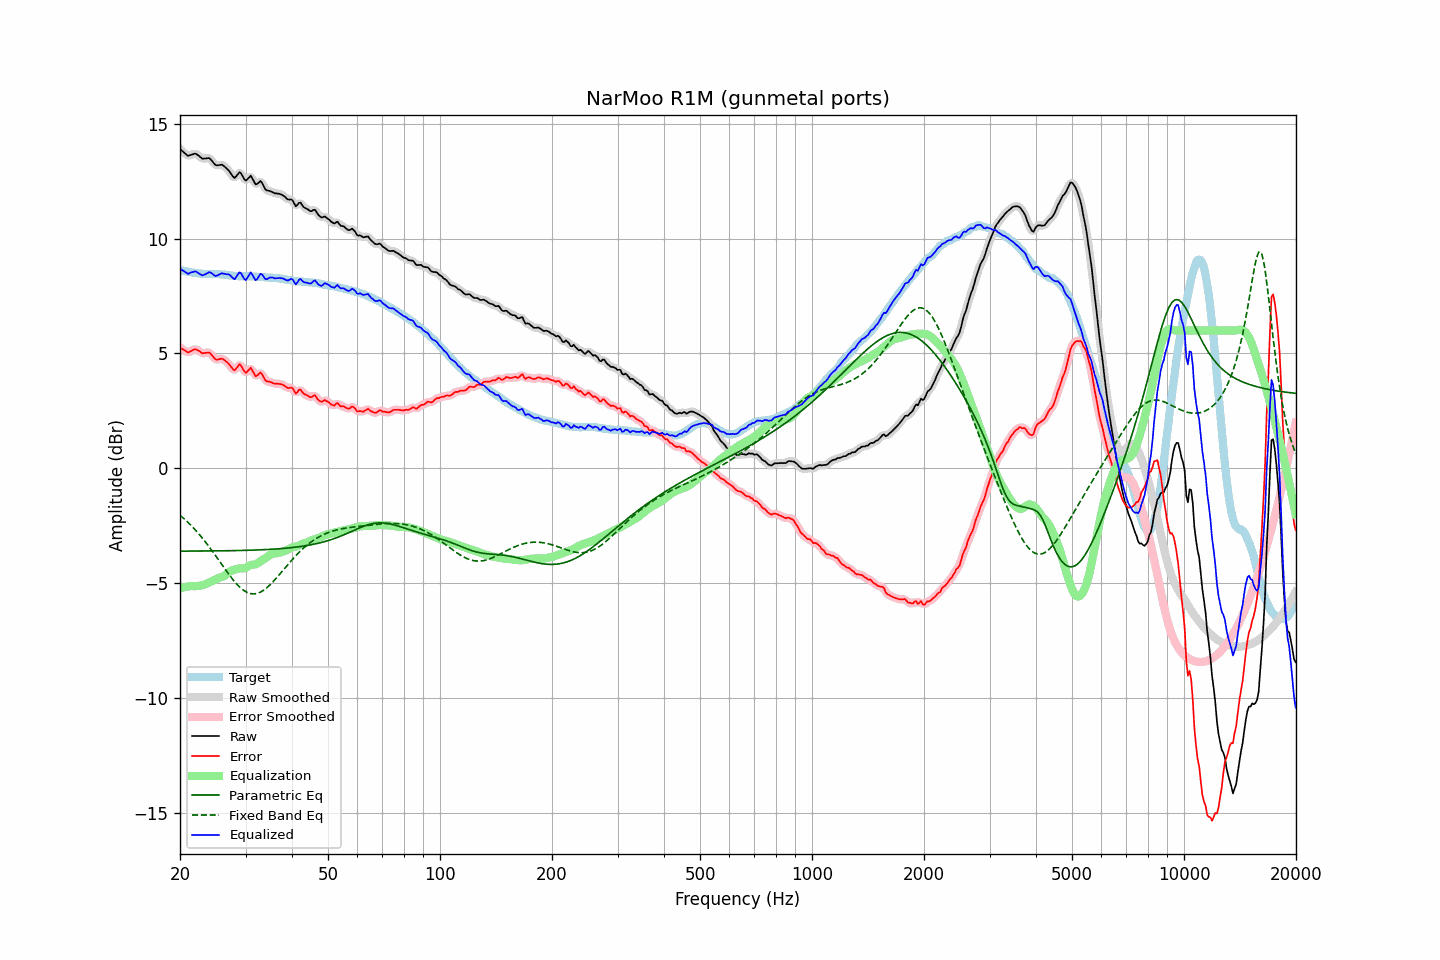

Values plotted in this chart, from the file beside it:
frequency, raw, error, smoothed, error_smoothed, equalization, parametric_eq, fixed_band_eq, equalized_raw, equalized_smoothed, target
20.00, 13.89, 5.27, 13.90, 5.27, -5.21, -3.60, -2.03, 8.69, 8.70, 8.63
20.20, 13.83, 5.22, 13.83, 5.21, -5.19, -3.60, -2.09, 8.64, 8.64, 8.62
20.40, 13.77, 5.18, 13.76, 5.16, -5.17, -3.60, -2.15, 8.60, 8.59, 8.60
20.61, 13.71, 5.13, 13.70, 5.12, -5.16, -3.60, -2.22, 8.56, 8.55, 8.59
20.81, 13.65, 5.09, 13.65, 5.08, -5.15, -3.60, -2.28, 8.51, 8.50, 8.57
21.02, 13.59, 5.04, 13.62, 5.06, -5.13, -3.60, -2.35, 8.46, 8.48, 8.56
21.23, 13.62, 5.08, 13.61, 5.07, -5.12, -3.60, -2.42, 8.50, 8.49, 8.55
21.44, 13.64, 5.11, 13.64, 5.11, -5.11, -3.60, -2.49, 8.53, 8.52, 8.53
21.66, 13.66, 5.15, 13.67, 5.15, -5.12, -3.60, -2.56, 8.54, 8.55, 8.51
21.87, 13.69, 5.18, 13.68, 5.17, -5.12, -3.60, -2.64, 8.57, 8.56, 8.51
22.09, 13.68, 5.18, 13.67, 5.17, -5.12, -3.59, -2.71, 8.56, 8.55, 8.50
22.31, 13.63, 5.14, 13.64, 5.15, -5.11, -3.59, -2.79, 8.52, 8.52, 8.49
22.54, 13.58, 5.10, 13.58, 5.10, -5.10, -3.59, -2.87, 8.48, 8.47, 8.48
22.76, 13.52, 5.05, 13.52, 5.05, -5.09, -3.59, -2.95, 8.43, 8.43, 8.47
22.99, 13.47, 5.00, 13.49, 5.02, -5.08, -3.59, -3.04, 8.40, 8.41, 8.47
23.22, 13.48, 5.02, 13.48, 5.01, -5.06, -3.59, -3.13, 8.43, 8.42, 8.46
23.45, 13.48, 5.02, 13.49, 5.03, -5.03, -3.59, -3.21, 8.45, 8.46, 8.46
23.69, 13.49, 5.03, 13.50, 5.04, -5.00, -3.59, -3.31, 8.49, 8.50, 8.46
23.92, 13.50, 5.05, 13.49, 5.03, -4.97, -3.59, -3.40, 8.53, 8.52, 8.46
24.16, 13.45, 5.00, 13.45, 4.99, -4.93, -3.59, -3.49, 8.52, 8.51, 8.46
24.40, 13.37, 4.92, 13.37, 4.92, -4.90, -3.59, -3.59, 8.47, 8.47, 8.46
24.65, 13.28, 4.83, 13.28, 4.83, -4.86, -3.59, -3.68, 8.42, 8.42, 8.45
24.89, 13.20, 4.75, 13.22, 4.76, -4.83, -3.59, -3.78, 8.37, 8.39, 8.45
25.14, 13.18, 4.73, 13.19, 4.74, -4.80, -3.59, -3.88, 8.39, 8.39, 8.45
25.39, 13.19, 4.74, 13.19, 4.74, -4.77, -3.59, -3.98, 8.42, 8.42, 8.45
25.65, 13.20, 4.76, 13.20, 4.76, -4.75, -3.58, -4.08, 8.46, 8.46, 8.44
25.91, 13.21, 4.77, 13.20, 4.76, -4.72, -3.58, -4.18, 8.49, 8.48, 8.44
26.16, 13.17, 4.74, 13.17, 4.74, -4.70, -3.58, -4.28, 8.48, 8.47, 8.43
26.43, 13.11, 4.69, 13.12, 4.69, -4.65, -3.58, -4.38, 8.46, 8.46, 8.43
26.69, 13.04, 4.63, 13.05, 4.64, -4.60, -3.58, -4.47, 8.45, 8.45, 8.42
26.96, 12.98, 4.58, 12.98, 4.57, -4.54, -3.58, -4.57, 8.45, 8.44, 8.40
27.23, 12.89, 4.49, 12.89, 4.49, -4.48, -3.58, -4.66, 8.41, 8.40, 8.40
27.50, 12.79, 4.40, 12.78, 4.39, -4.44, -3.58, -4.76, 8.35, 8.34, 8.39
27.77, 12.69, 4.31, 12.70, 4.32, -4.42, -3.58, -4.84, 8.27, 8.28, 8.38
28.05, 12.63, 4.26, 12.67, 4.30, -4.40, -3.57, -4.93, 8.23, 8.27, 8.37
28.33, 12.71, 4.35, 12.72, 4.35, -4.38, -3.57, -5.01, 8.33, 8.34, 8.37
28.62, 12.80, 4.44, 12.80, 4.44, -4.36, -3.57, -5.08, 8.44, 8.44, 8.37
28.90, 12.88, 4.53, 12.85, 4.49, -4.35, -3.57, -5.15, 8.53, 8.50, 8.35
29.19, 12.83, 4.47, 12.81, 4.45, -4.35, -3.57, -5.22, 8.49, 8.47, 8.36
29.48, 12.71, 4.35, 12.71, 4.35, -4.35, -3.57, -5.27, 8.36, 8.36, 8.36
29.78, 12.58, 4.22, 12.60, 4.24, -4.35, -3.56, -5.32, 8.24, 8.26, 8.36
30.08, 12.51, 4.16, 12.55, 4.19, -4.32, -3.56, -5.36, 8.19, 8.23, 8.36
30.38, 12.58, 4.23, 12.59, 4.23, -4.28, -3.56, -5.40, 8.30, 8.31, 8.36
30.68, 12.65, 4.30, 12.65, 4.30, -4.23, -3.56, -5.43, 8.42, 8.42, 8.35
30.99, 12.73, 4.38, 12.68, 4.32, -4.20, -3.56, -5.45, 8.53, 8.47, 8.35
31.30, 12.61, 4.27, 12.61, 4.25, -4.19, -3.55, -5.45, 8.43, 8.42, 8.35
31.61, 12.48, 4.14, 12.49, 4.15, -4.18, -3.55, -5.46, 8.30, 8.31, 8.35
31.93, 12.36, 4.01, 12.40, 4.05, -4.17, -3.55, -5.45, 8.18, 8.22, 8.34
32.24, 12.37, 4.04, 12.39, 4.05, -4.14, -3.55, -5.44, 8.24, 8.25, 8.33
32.57, 12.43, 4.10, 12.43, 4.10, -4.09, -3.54, -5.41, 8.34, 8.34, 8.33
32.89, 12.50, 4.18, 12.46, 4.13, -4.04, -3.54, -5.38, 8.47, 8.42, 8.33
33.22, 12.43, 4.11, 12.41, 4.09, -3.99, -3.54, -5.34, 8.44, 8.42, 8.32
33.55, 12.29, 3.97, 12.30, 3.98, -3.95, -3.53, -5.30, 8.34, 8.35, 8.32
33.89, 12.15, 3.84, 12.18, 3.87, -3.91, -3.53, -5.25, 8.24, 8.27, 8.31
34.23, 12.09, 3.79, 12.11, 3.80, -3.86, -3.53, -5.19, 8.23, 8.24, 8.31
34.57, 12.08, 3.78, 12.07, 3.77, -3.81, -3.52, -5.13, 8.27, 8.26, 8.30
34.92, 12.06, 3.76, 12.06, 3.76, -3.76, -3.52, -5.06, 8.30, 8.30, 8.30
35.27, 12.03, 3.74, 12.03, 3.74, -3.72, -3.52, -4.99, 8.31, 8.31, 8.30
35.62, 12.00, 3.71, 12.00, 3.71, -3.71, -3.51, -4.92, 8.30, 8.30, 8.29
35.97, 11.96, 3.68, 11.98, 3.69, -3.70, -3.51, -4.84, 8.27, 8.28, 8.28
... 635 more rows
